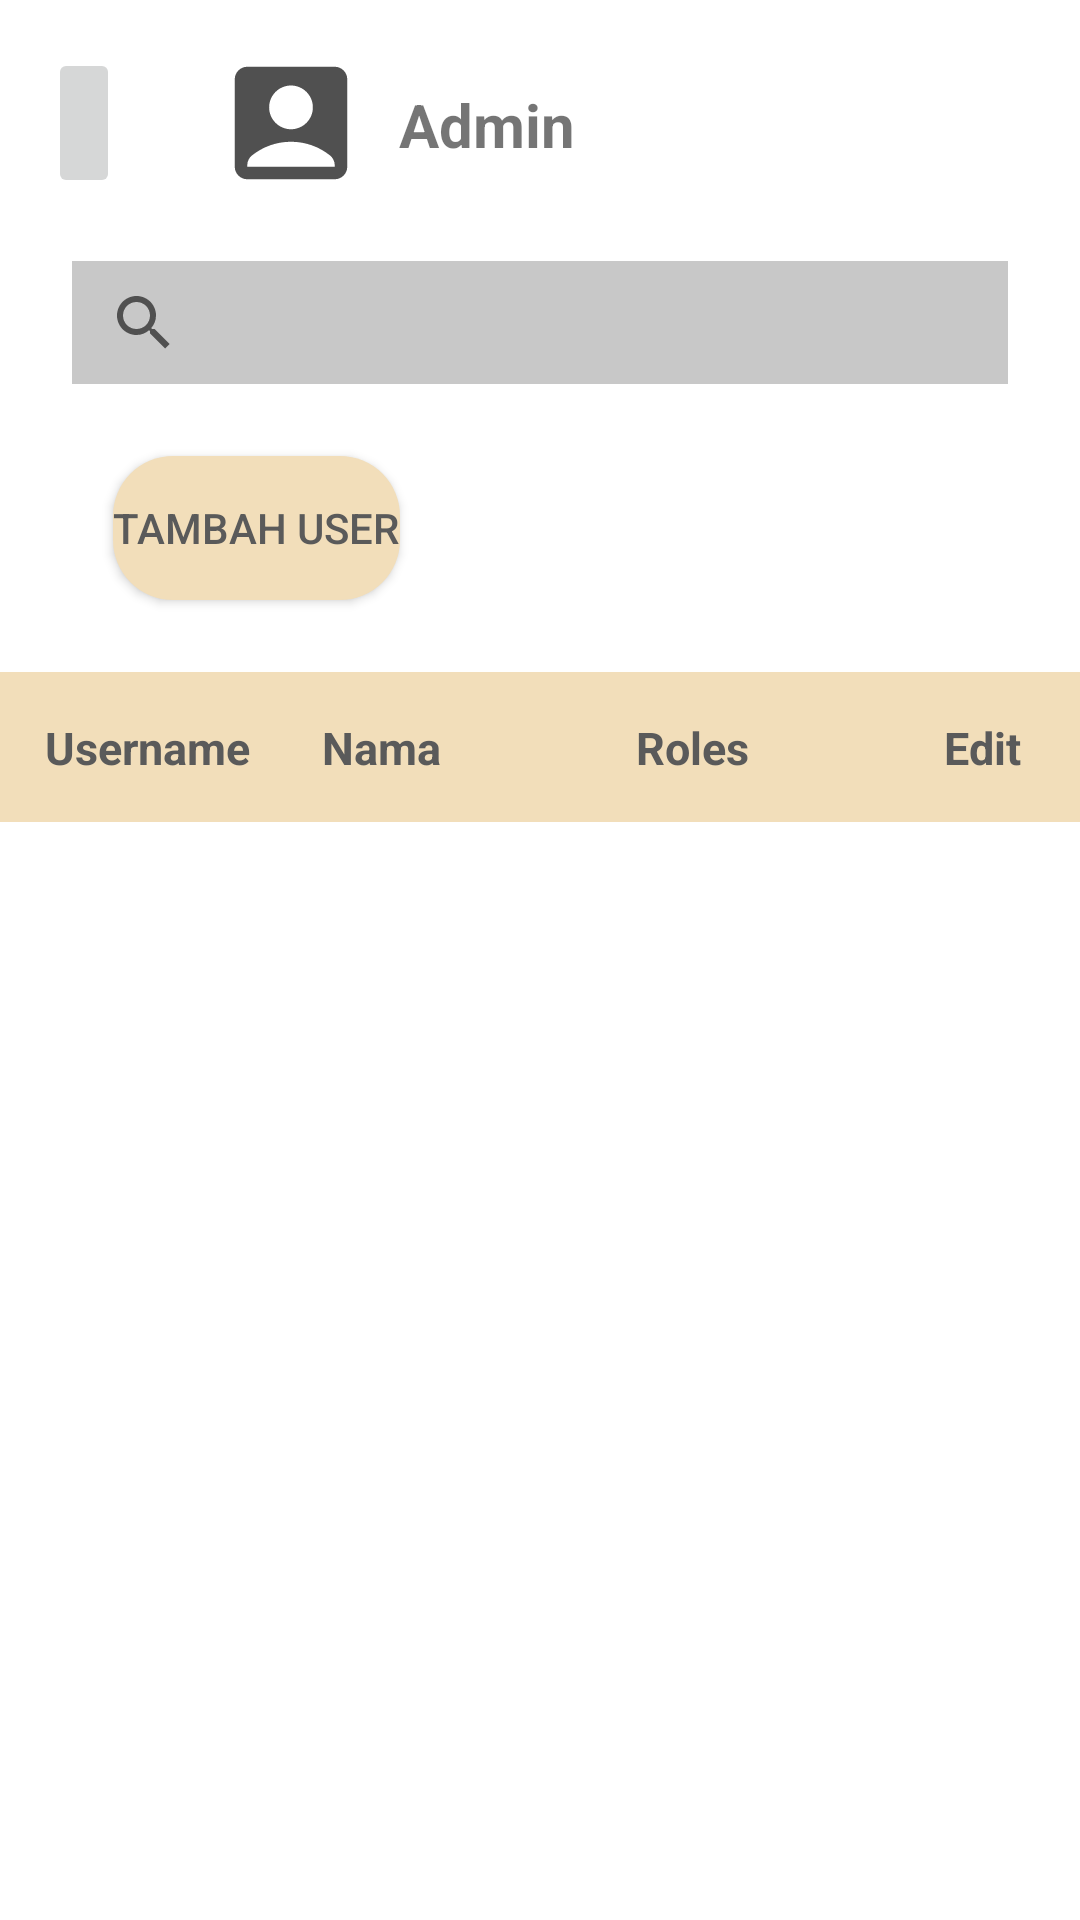

Reconstruct the res/layout file that produces this screen, plus the resources it refers to.
<!-- AndroidManifest.xml: application theme Theme.SistemInformasiSJ -->
<!-- res/layout/activity_admin.xml -->
<?xml version="1.0" encoding="utf-8"?>
<androidx.constraintlayout.widget.ConstraintLayout xmlns:android="http://schemas.android.com/apk/res/android"
    xmlns:app="http://schemas.android.com/apk/res-auto"
    xmlns:tools="http://schemas.android.com/tools"
    android:layout_width="match_parent"
    android:layout_height="match_parent"
    tools:context=".admin.AdminActivity">

    <androidx.appcompat.widget.SearchView
        android:id="@+id/search"
        android:layout_width="match_parent"
        android:layout_height="41dp"
        android:layout_marginStart="24dp"
        android:layout_marginTop="32dp"
        android:layout_marginEnd="24dp"
        app:queryHint="Cari Username"
        android:background="@color/cardview_shadow_start_color"
        android:iconifiedByDefault="false"
        android:showAsAction="collapseActionView"
        app:layout_constraintEnd_toEndOf="parent"
        app:layout_constraintStart_toStartOf="parent"
        app:layout_constraintTop_toBottomOf="@+id/textView" />

    <ImageView
        android:id="@+id/imageView"
        android:layout_width="50dp"
        android:layout_height="50dp"
        android:layout_marginStart="32dp"
        android:layout_marginTop="16dp"
        android:background="@drawable/ic_baseline_account_box_24"
        app:layout_constraintEnd_toEndOf="parent"
        app:layout_constraintHorizontal_bias="0.0"
        app:layout_constraintStart_toEndOf="@+id/BackMenuMainAdmin"
        app:layout_constraintTop_toTopOf="parent" />

    <TextView
        android:id="@+id/textView"
        android:layout_width="wrap_content"
        android:layout_height="wrap_content"
        android:layout_marginTop="28dp"
        android:text="Admin"
        android:textSize="20dp"
        android:textStyle="bold"
        app:layout_constraintEnd_toEndOf="parent"
        app:layout_constraintHorizontal_bias="0.062"
        app:layout_constraintStart_toEndOf="@+id/imageView"
        app:layout_constraintTop_toTopOf="parent" />

    <LinearLayout
        android:id="@+id/linearLayout"
        android:layout_width="match_parent"
        android:layout_height="50dp"
        android:layout_marginTop="24dp"
        android:background="@color/crem"
        android:orientation="horizontal"
        app:layout_constraintEnd_toEndOf="parent"
        app:layout_constraintHorizontal_bias="0.0"
        app:layout_constraintStart_toStartOf="parent"
        app:layout_constraintTop_toBottomOf="@+id/buttonTambahUser">

        <TextView
            android:layout_width="wrap_content"
            android:layout_height="match_parent"
            android:layout_marginLeft="15dp"
            android:layout_marginTop="15dp"
            android:text="@string/username"
            android:textAlignment="center"
            android:textColor="@color/darkgrey"
            android:textSize="15sp"
            android:textStyle="bold" />

        <TextView
            android:layout_width="wrap_content"
            android:layout_height="match_parent"
            android:layout_marginLeft="24dp"
            android:layout_marginTop="15dp"
            android:text="@string/nama"
            android:textAlignment="center"
            android:textColor="@color/darkgrey"
            android:textSize="15sp"
            android:textStyle="bold" />

        <TextView
            android:layout_width="wrap_content"
            android:layout_height="match_parent"
            android:layout_marginLeft="65dp"
            android:layout_marginTop="15dp"
            android:text="@string/roles"
            android:textAlignment="center"
            android:textColor="@color/darkgrey"
            android:textSize="15sp"
            android:textStyle="bold" />

        <TextView
            android:layout_width="wrap_content"
            android:layout_height="match_parent"
            android:layout_marginLeft="65dp"
            android:layout_marginTop="15dp"
            android:text="Edit"
            android:textAlignment="center"
            android:textColor="@color/darkgrey"
            android:textSize="15sp"
            android:textStyle="bold" />

    </LinearLayout>

    <androidx.recyclerview.widget.RecyclerView
        android:id="@+id/rv_heroes"
        android:layout_width="match_parent"
        android:layout_height="457dp"
        app:layout_constraintEnd_toEndOf="parent"
        app:layout_constraintStart_toStartOf="parent"
        app:layout_constraintTop_toBottomOf="@+id/linearLayout" />

    <ImageButton
        android:id="@+id/BackMenuMainAdmin"
        android:layout_width="wrap_content"
        android:layout_height="50dp"
        android:layout_marginStart="16dp"
        android:layout_marginTop="16dp"
        android:src="@drawable/ic_baseline_arrow_back_24"
        app:layout_constraintStart_toStartOf="parent"
        app:layout_constraintTop_toTopOf="parent" />

    <Button
        android:id="@+id/buttonTambahUser"
        android:layout_width="wrap_content"
        android:layout_height="wrap_content"
        android:layout_marginStart="24dp"
        android:layout_marginTop="24dp"
        android:layout_marginEnd="213dp"
        android:background="@drawable/custom_button"
        android:drawableLeft="@drawable/ic_baseline_add_24"
        android:elevation="100dp"
        android:text="Tambah User"
        android:textColor="@color/darkgrey"
        app:backgroundTint="@color/crem"
        app:layout_constraintEnd_toEndOf="parent"
        app:layout_constraintStart_toStartOf="parent"
        app:layout_constraintTop_toBottomOf="@+id/search" />



</androidx.constraintlayout.widget.ConstraintLayout>
<!-- resources referenced by this layout -->
<resources>
  <color name="crem">#F2DEBA</color>
  <color name="darkgrey">#5A5A5A</color>
  <!-- drawable custom_button (drawable) -->
  <?xml version="1.0" encoding="utf-8"?>
  <shape xmlns:android="http://schemas.android.com/apk/res/android">
      <solid android:color="#A3BB98"/>
      <corners android:radius="20dp"/>
  </shape>
  <!-- drawable ic_baseline_account_box_24 (drawable) -->
  <vector android:height="24dp" android:tint="#505050"
      android:viewportHeight="24" android:viewportWidth="24"
      android:width="24dp" xmlns:android="http://schemas.android.com/apk/res/android">
      <path android:fillColor="@android:color/white" android:pathData="M19,3H5C3.9,3 3,3.9 3,5v14c0,1.1 0.9,2 2,2h14c1.1,0 2,-0.9 2,-2V5C21,3.9 20.1,3 19,3zM12,6c1.93,0 3.5,1.57 3.5,3.5c0,1.93 -1.57,3.5 -3.5,3.5s-3.5,-1.57 -3.5,-3.5C8.5,7.57 10.07,6 12,6zM19,19H5v-0.23c0,-0.62 0.28,-1.2 0.76,-1.58C7.47,15.82 9.64,15 12,15s4.53,0.82 6.24,2.19c0.48,0.38 0.76,0.97 0.76,1.58V19z"/>
  </vector>
  <string name="nama">Nama</string>
  <string name="roles">Roles</string>
  <string name="username">Username</string>
  <style name="Theme.SistemInformasiSJ" parent="Theme.MaterialComponents.DayNight.DarkActionBar">
          
          <item name="colorPrimary">@color/purple_500</item>
          <item name="colorPrimaryVariant">@color/purple_700</item>
          <item name="colorOnPrimary">@color/white</item>
          
          <item name="colorSecondary">@color/teal_200</item>
          <item name="colorSecondaryVariant">@color/teal_700</item>
          <item name="colorOnSecondary">@color/black</item>
          
          <item name="android:statusBarColor">?attr/colorPrimaryVariant</item>
          
      </style>
  <color name="purple_500">#FF6200EE</color>
  <color name="purple_700">#FF3700B3</color>
  <color name="white">#FFFFFFFF</color>
  <color name="teal_200">#FF03DAC5</color>
  <color name="teal_700">#FF018786</color>
  <color name="black">#FF000000</color>
</resources>
